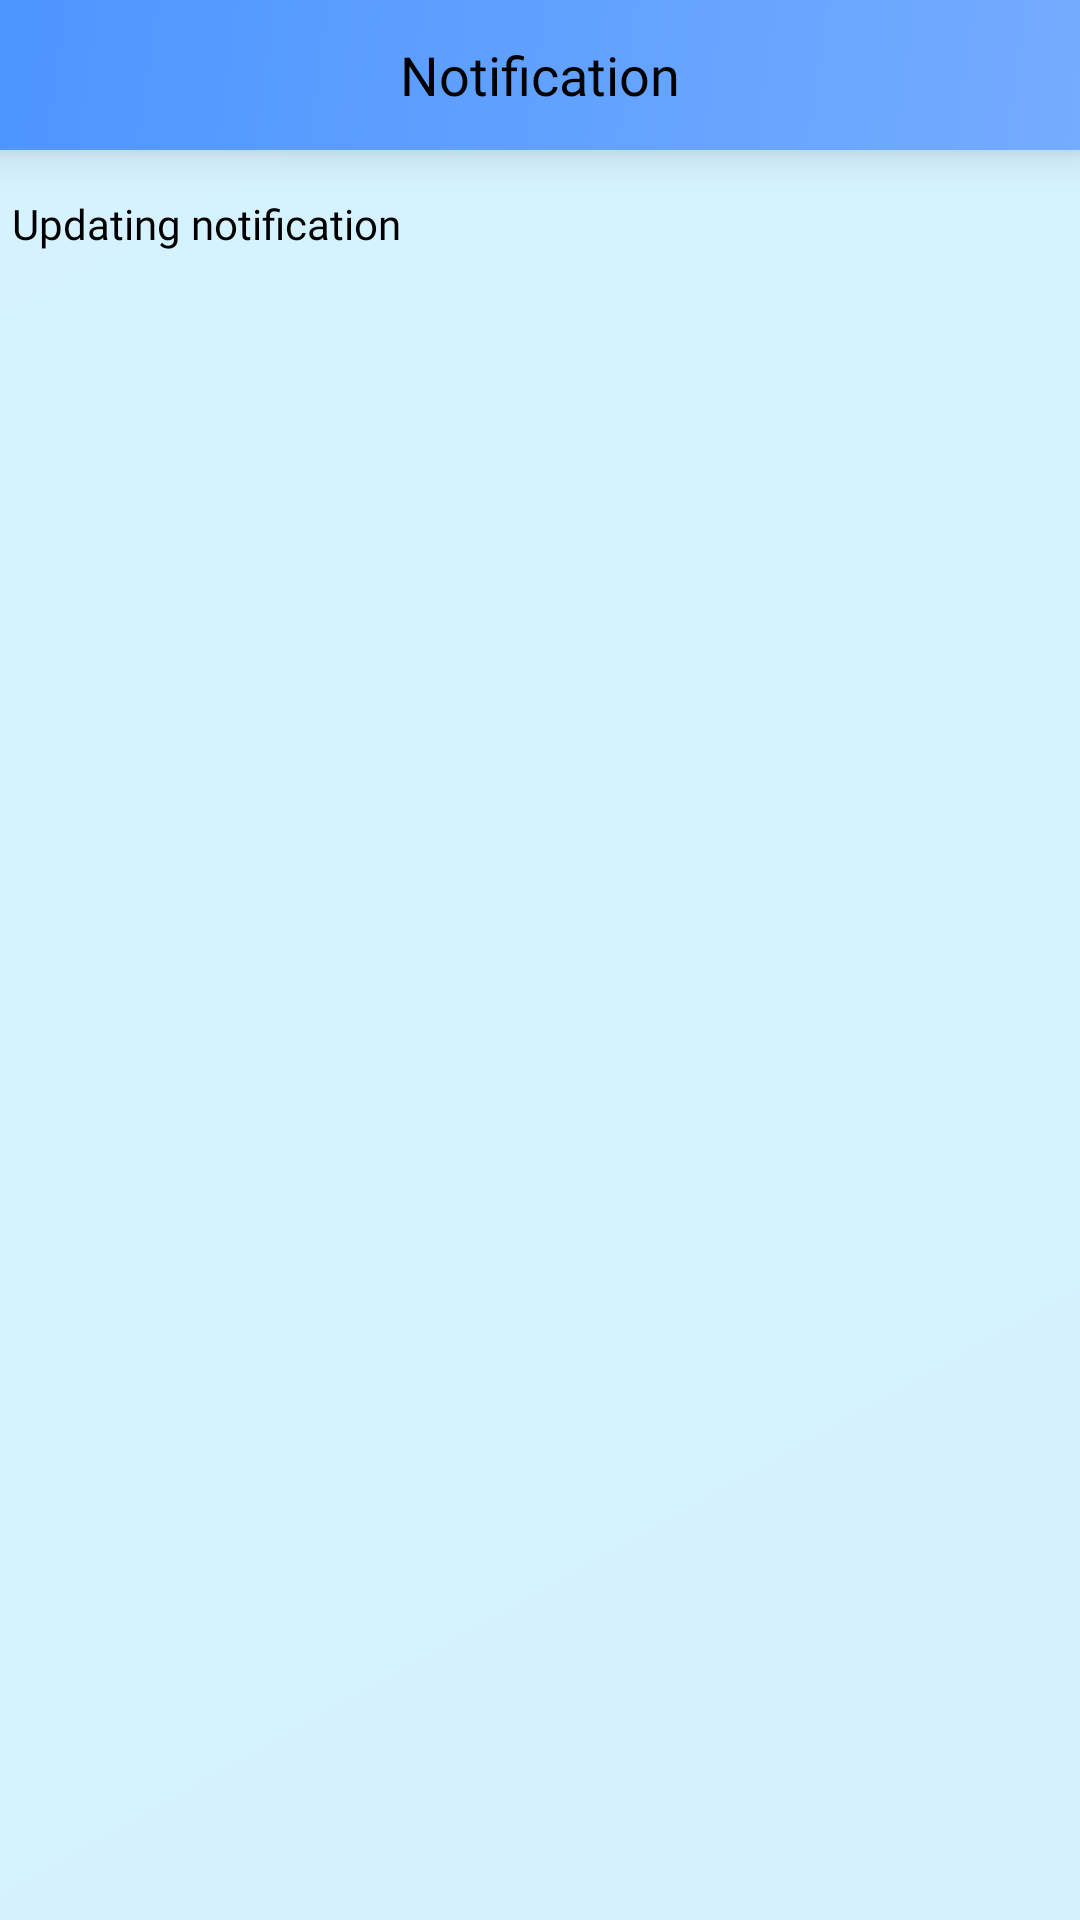

Reconstruct the res/layout file that produces this screen, plus the resources it refers to.
<!-- AndroidManifest.xml: application theme AppTheme -->
<!-- res/layout/activity_profile.xml -->
<?xml version="1.0" encoding="utf-8"?>
<ScrollView xmlns:android="http://schemas.android.com/apk/res/android"
    xmlns:app="http://schemas.android.com/apk/res-auto"
    xmlns:tools="http://schemas.android.com/tools"
    android:layout_width="match_parent"
    app:layout_behavior="@string/appbar_scrolling_view_behavior"
    android:orientation="vertical"
    android:background="@drawable/gradient_notification_bg"
    android:layout_height="match_parent"
    tools:context=".profile">

    <LinearLayout
        android:layout_width="match_parent"
        android:layout_height="match_parent"
        android:orientation="vertical">
        <LinearLayout
            android:id="@+id/notificationLayout"
            android:layout_width="match_parent"
            android:layout_height="wrap_content"
            android:orientation="vertical">

            <TextView
                android:layout_width="match_parent"
                android:layout_height="50dp"
                android:background="@drawable/gradient_appbar"
                android:elevation="8dp"
                android:gravity="center"
                android:fontFamily="@font/vesper_libre"
                android:text="Notification"
                android:textColor="@color/textcolor"
                android:textSize="18sp" />

            <TextView
                android:layout_marginTop="5dp"
                android:id="@+id/notificationBox"
                android:layout_width="match_parent"
                android:layout_height="wrap_content"
                android:layout_marginHorizontal="2dp"
                android:elevation="4dp"
                android:fontFamily="@font/vesper_libre"
                android:gravity="left"
                android:paddingLeft="2dp"
                android:paddingTop="10dp"
                android:text="Updating notification"
                android:textColor="@color/textcolor" />
            <TextView
                android:id="@+id/readmore"
                android:layout_width="match_parent"
                android:layout_height="wrap_content"
                android:textSize="11dp"
                android:paddingHorizontal="10dp"
                android:elevation="4dp"
                android:layout_marginHorizontal="6dp"
                android:layout_marginBottom="6dp"
                android:gravity="right"/>
        </LinearLayout>

    </LinearLayout>

</ScrollView>
<!-- resources referenced by this layout -->
<resources>
  <color name="textcolor">#000000</color>
  <!-- drawable gradient_appbar (drawable) -->
  <?xml version="1.0" encoding="utf-8"?>
  <shape xmlns:android="http://schemas.android.com/apk/res/android"
      android:shape="rectangle" >
      <gradient
          android:startColor="#4d96ff"
          android:endColor="#74acff"
          android:angle="315"/>
  </shape>
  <!-- drawable gradient_notification_bg (drawable) -->
  <?xml version="1.0" encoding="utf-8"?>
  <shape xmlns:android="http://schemas.android.com/apk/res/android"
      xmlns:tools="http://schemas.android.com/tools"
      android:shape="rectangle">
      <gradient
          android:angle="315"
          android:startColor="#d6f2ff"
          android:centerColor="#d4f2ff"
          android:endColor="#d5f1fe"
          />
  </shape>
  <style name="AppTheme" parent="Base.Theme.AppCompat.Light.DarkActionBar">
          
          <item name="colorPrimary">@color/colorPrimary</item>
          <item name="colorPrimaryDark">@color/colorPrimary</item>
          <item name="colorAccent">@android:color/white</item>
          <item name="android:textColorHint">@android:color/white</item>
          <item name="android:textColorPrimary">@android:color/white</item>
          <item name="android:colorForeground">@android:color/black</item>
          <item name="actionBarStyle">@style/MyActionBar</item>
      </style>
  <color name="colorPrimary">#005A8F</color>
  <style name="MyActionBar" parent="@style/Widget.AppCompat.Light.ActionBar.Solid.Inverse">
          <item name="android:background">@drawable/gradient_appbar</item>
          
          <item name="background">@drawable/gradient_appbar</item>
      </style>
</resources>
